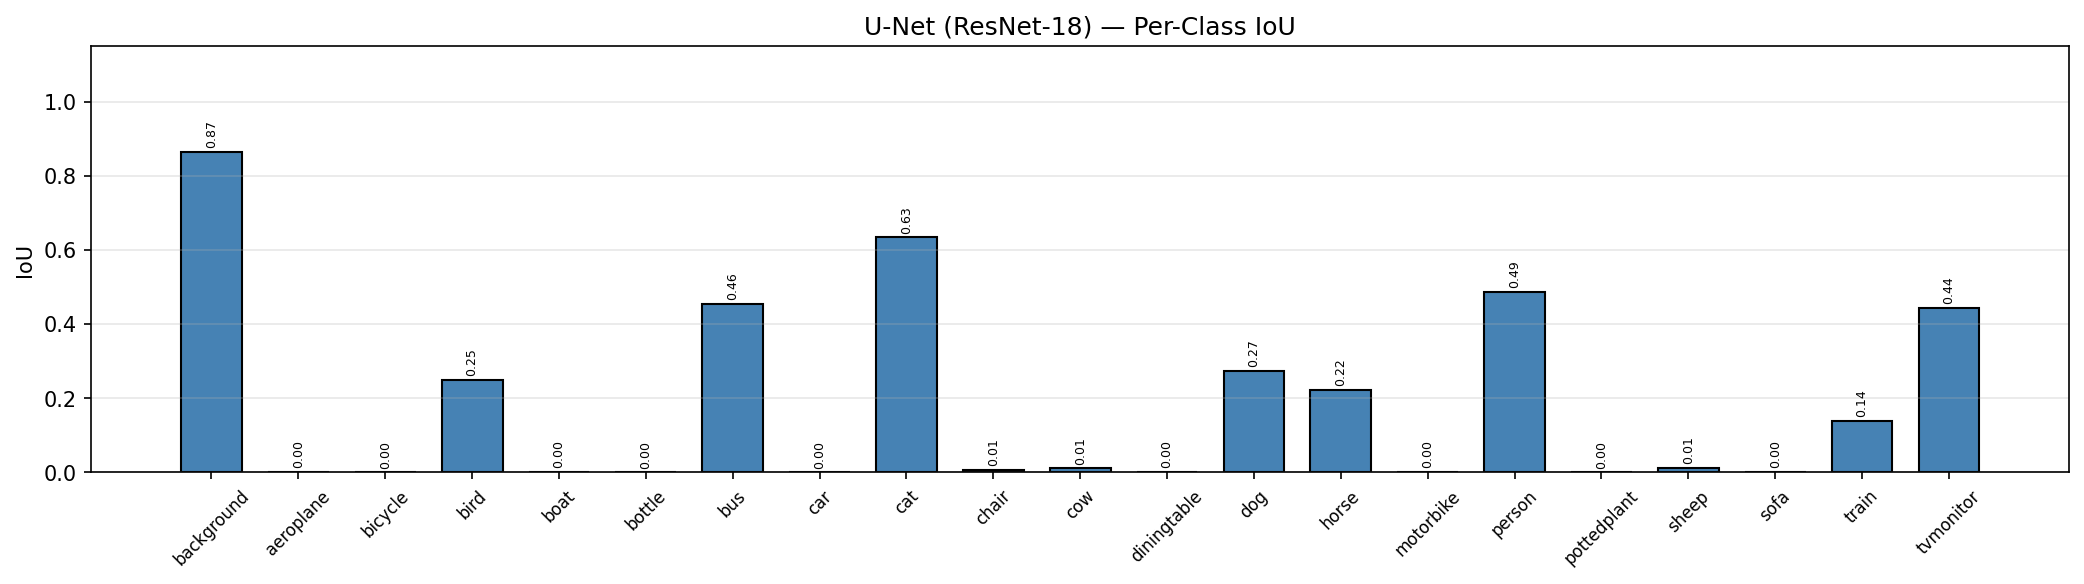

Data behind this chart, as committed beside it:
Class, IoU, Acc
background, 0.8653, 0.9687
aeroplane, 0.0002, 0.0002
bicycle, 0.0, 0.0
bird, 0.2501, 0.3446
boat, 0.0003, 0.0003
bottle, 0.0, 0.0
bus, 0.4551, 0.7688
car, 0.0, 0.0
cat, 0.6338, 0.8584
chair, 0.0056, 0.0058
cow, 0.0103, 0.0117
diningtable, 0.0003, 0.0003
dog, 0.2743, 0.5855
horse, 0.2232, 0.2541
motorbike, 0.0, 0.0
person, 0.4862, 0.8948
pottedplant, 0.0, 0.0
sheep, 0.0127, 0.0128
sofa, 0.0003, 0.0003
train, 0.1382, 0.184
tvmonitor, 0.4446, 0.4814
